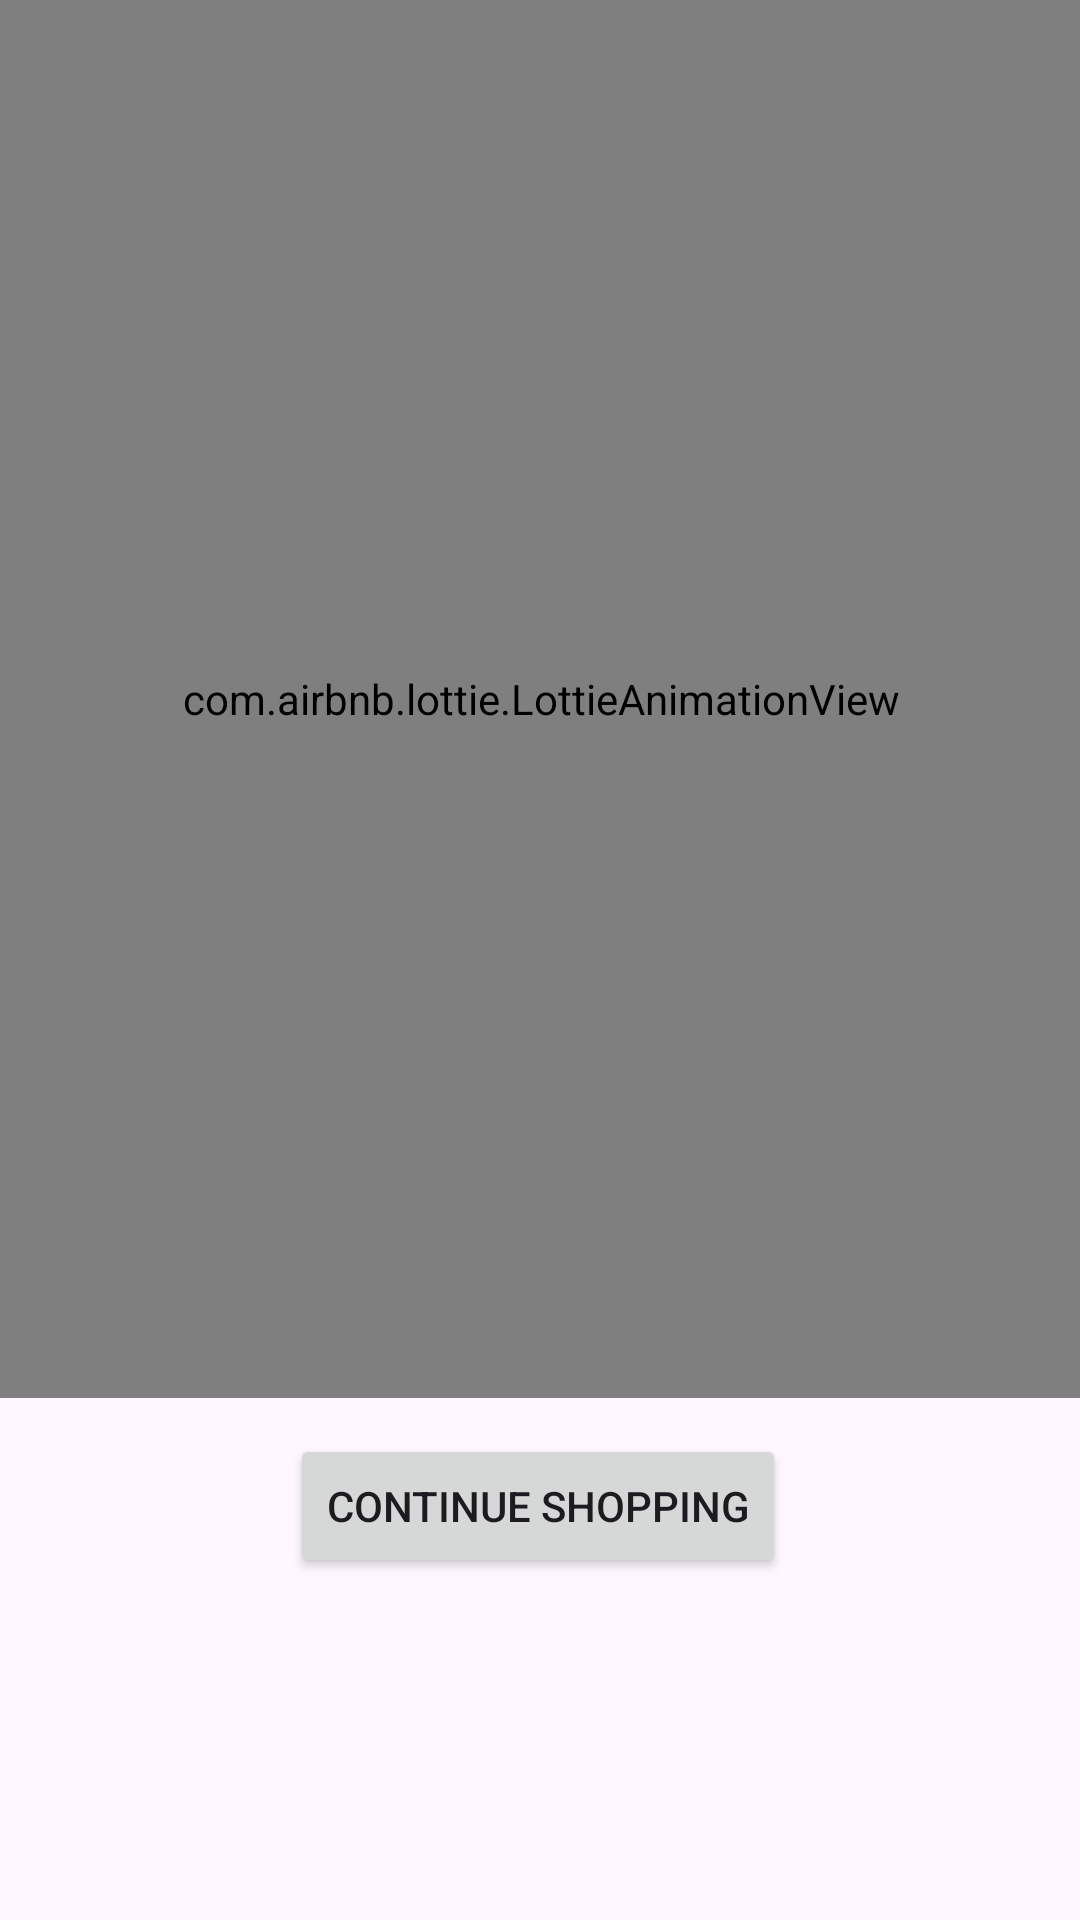

Reconstruct the res/layout file that produces this screen, plus the resources it refers to.
<!-- AndroidManifest.xml: application theme Theme.CapstoneProject -->
<!-- res/layout/fragment_success.xml -->
<?xml version="1.0" encoding="utf-8"?>
<androidx.constraintlayout.widget.ConstraintLayout
    xmlns:android="http://schemas.android.com/apk/res/android"
    xmlns:app="http://schemas.android.com/apk/res-auto"
    xmlns:tools="http://schemas.android.com/tools"
    android:layout_width="match_parent"
    android:layout_height="match_parent">

    <com.airbnb.lottie.LottieAnimationView
        android:id="@+id/lottieAnimationView"
        android:layout_width="407dp"
        android:layout_height="466dp"
        app:layout_constraintEnd_toEndOf="parent"
        app:layout_constraintStart_toStartOf="parent"
        app:layout_constraintTop_toTopOf="parent"
        app:lottie_autoPlay="true"
        app:lottie_loop="true"
        app:lottie_rawRes="@raw/animation" />

    <Button
        android:id="@+id/butonHome"
        android:layout_width="wrap_content"
        android:layout_height="wrap_content"
        android:layout_marginBottom="44dp"
        android:text="Continue Shopping"
        app:layout_constraintBottom_toBottomOf="parent"
        app:layout_constraintEnd_toEndOf="parent"
        app:layout_constraintHorizontal_bias="0.497"
        app:layout_constraintStart_toStartOf="parent"
        app:layout_constraintTop_toBottomOf="@+id/lottieAnimationView"
        app:layout_constraintVertical_bias="0.148" />

</androidx.constraintlayout.widget.ConstraintLayout>
<!-- resources referenced by this layout -->
<resources>
  <style name="Theme.CapstoneProject" parent="Base.Theme.CapstoneProject" />
  <style name="Base.Theme.CapstoneProject" parent="Theme.Material3.DayNight.NoActionBar">
         <item name="colorPrimary">#FCAC5D</item>
           <item name="colorPrimaryVariant">@color/endColor</item>
              <item name="colorOnPrimary">@color/white</item>
              <item name="colorSecondary">@color/CenterColor</item>
              <item name="colorSecondaryVariant">@color/CenterColor</item>
              <item name="colorOnSecondary">@color/white</item>
              <item name="android:statusBarColor" tools:targetApi="l">?attr/colorPrimaryVariant</item>
  
      </style>
  <color name="endColor">#FCAC5D</color>
  <color name="white">#FFFFFFFF</color>
  <color name="CenterColor">#FCB75D</color>
</resources>
